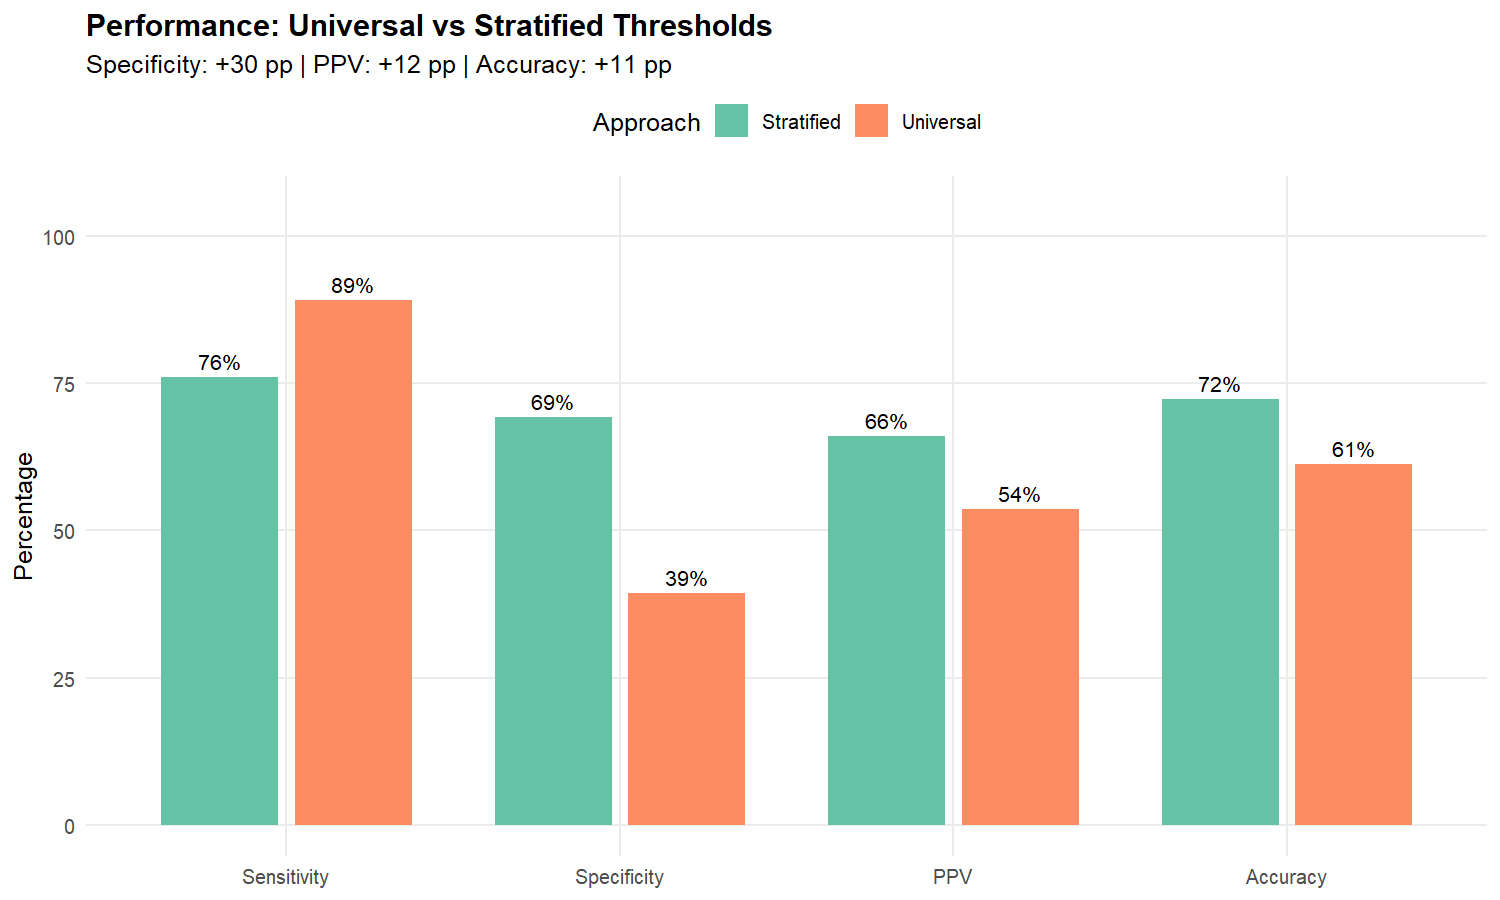

The file beside this chart, header and first rows:
approach, sensitivity, specificity, ppv, accuracy
Universal, 0.8913, 0.3932, 0.5359, 0.6124
Stratified, 0.7609, 0.6923, 0.6604, 0.7225
